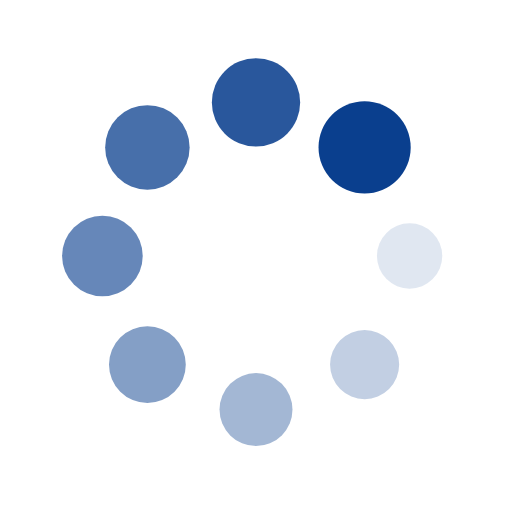
t = 0.00 s
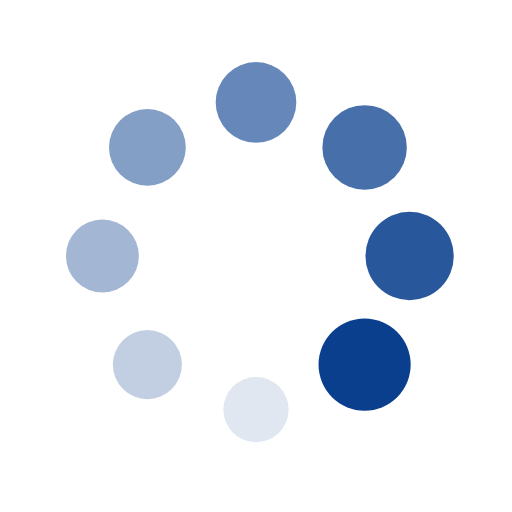
t = 0.50 s
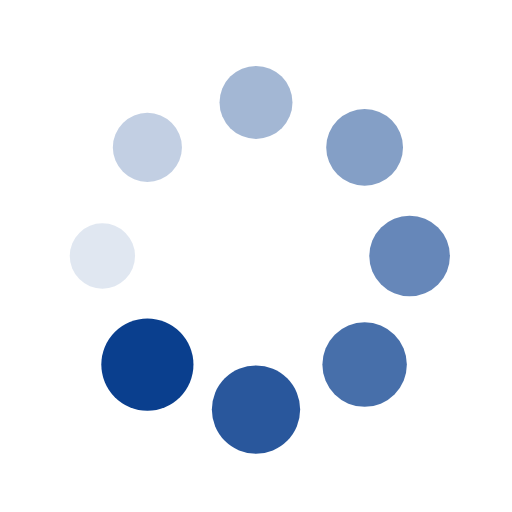
t = 1.00 s
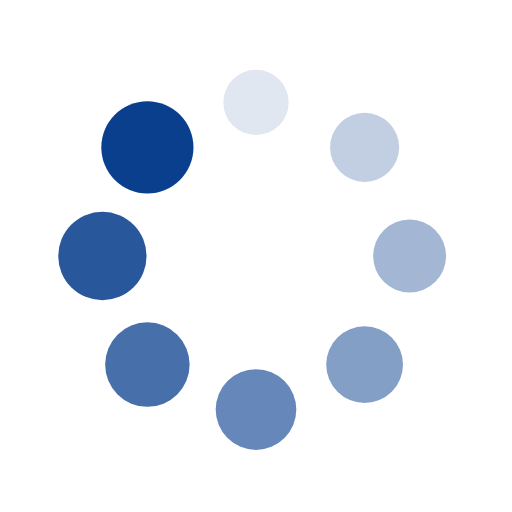
t = 1.50 s

The animated SVG that drew these frames (rendered in a browser with its animation timeline set to each time). Animation: 16 SMIL elements (animate=8,animateTransform=8); one cycle of 2.00 s, repeats indefinitely.

<?xml version="1.0" encoding="utf-8"?>
<svg xmlns="http://www.w3.org/2000/svg" xmlns:xlink="http://www.w3.org/1999/xlink" style="margin: auto; background: none; display: block; shape-rendering: auto;" width="200px" height="200px" viewBox="0 0 100 100" preserveAspectRatio="xMidYMid">
<g transform="translate(80,50)">
<g transform="rotate(0)">
<circle cx="0" cy="0" r="6" fill="#0a3f8e" fill-opacity="1">
  <animateTransform attributeName="transform" type="scale" begin="-1.75s" values="1.5 1.5;1 1" keyTimes="0;1" dur="2s" repeatCount="indefinite"></animateTransform>
  <animate attributeName="fill-opacity" keyTimes="0;1" dur="2s" repeatCount="indefinite" values="1;0" begin="-1.75s"></animate>
</circle>
</g>
</g><g transform="translate(71.21320343559643,71.21320343559643)">
<g transform="rotate(45)">
<circle cx="0" cy="0" r="6" fill="#0a3f8e" fill-opacity="0.875">
  <animateTransform attributeName="transform" type="scale" begin="-1.5s" values="1.5 1.5;1 1" keyTimes="0;1" dur="2s" repeatCount="indefinite"></animateTransform>
  <animate attributeName="fill-opacity" keyTimes="0;1" dur="2s" repeatCount="indefinite" values="1;0" begin="-1.5s"></animate>
</circle>
</g>
</g><g transform="translate(50,80)">
<g transform="rotate(90)">
<circle cx="0" cy="0" r="6" fill="#0a3f8e" fill-opacity="0.75">
  <animateTransform attributeName="transform" type="scale" begin="-1.25s" values="1.5 1.5;1 1" keyTimes="0;1" dur="2s" repeatCount="indefinite"></animateTransform>
  <animate attributeName="fill-opacity" keyTimes="0;1" dur="2s" repeatCount="indefinite" values="1;0" begin="-1.25s"></animate>
</circle>
</g>
</g><g transform="translate(28.786796564403577,71.21320343559643)">
<g transform="rotate(135)">
<circle cx="0" cy="0" r="6" fill="#0a3f8e" fill-opacity="0.625">
  <animateTransform attributeName="transform" type="scale" begin="-1s" values="1.5 1.5;1 1" keyTimes="0;1" dur="2s" repeatCount="indefinite"></animateTransform>
  <animate attributeName="fill-opacity" keyTimes="0;1" dur="2s" repeatCount="indefinite" values="1;0" begin="-1s"></animate>
</circle>
</g>
</g><g transform="translate(20,50.00000000000001)">
<g transform="rotate(180)">
<circle cx="0" cy="0" r="6" fill="#0a3f8e" fill-opacity="0.5">
  <animateTransform attributeName="transform" type="scale" begin="-0.75s" values="1.5 1.5;1 1" keyTimes="0;1" dur="2s" repeatCount="indefinite"></animateTransform>
  <animate attributeName="fill-opacity" keyTimes="0;1" dur="2s" repeatCount="indefinite" values="1;0" begin="-0.75s"></animate>
</circle>
</g>
</g><g transform="translate(28.78679656440357,28.786796564403577)">
<g transform="rotate(225)">
<circle cx="0" cy="0" r="6" fill="#0a3f8e" fill-opacity="0.375">
  <animateTransform attributeName="transform" type="scale" begin="-0.5s" values="1.5 1.5;1 1" keyTimes="0;1" dur="2s" repeatCount="indefinite"></animateTransform>
  <animate attributeName="fill-opacity" keyTimes="0;1" dur="2s" repeatCount="indefinite" values="1;0" begin="-0.5s"></animate>
</circle>
</g>
</g><g transform="translate(49.99999999999999,20)">
<g transform="rotate(270)">
<circle cx="0" cy="0" r="6" fill="#0a3f8e" fill-opacity="0.25">
  <animateTransform attributeName="transform" type="scale" begin="-0.25s" values="1.5 1.5;1 1" keyTimes="0;1" dur="2s" repeatCount="indefinite"></animateTransform>
  <animate attributeName="fill-opacity" keyTimes="0;1" dur="2s" repeatCount="indefinite" values="1;0" begin="-0.25s"></animate>
</circle>
</g>
</g><g transform="translate(71.21320343559643,28.78679656440357)">
<g transform="rotate(315)">
<circle cx="0" cy="0" r="6" fill="#0a3f8e" fill-opacity="0.125">
  <animateTransform attributeName="transform" type="scale" begin="0s" values="1.5 1.5;1 1" keyTimes="0;1" dur="2s" repeatCount="indefinite"></animateTransform>
  <animate attributeName="fill-opacity" keyTimes="0;1" dur="2s" repeatCount="indefinite" values="1;0" begin="0s"></animate>
</circle>
</g>
</g>
<!-- [ldio] generated by https://loading.io/ --></svg>